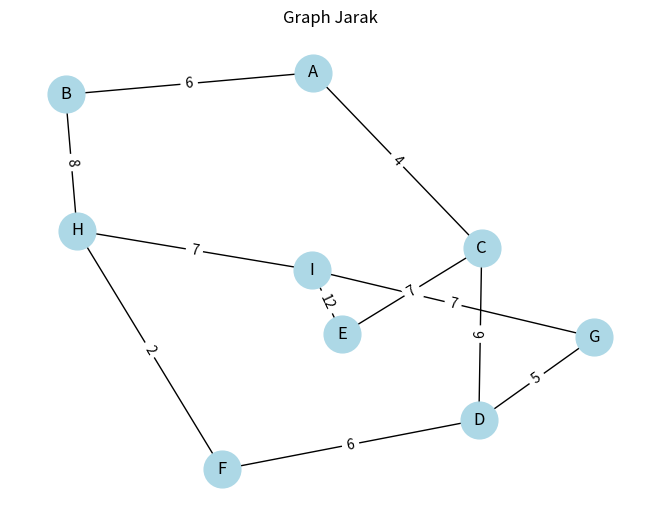

Reproduce this figure in Python.
import heapq
import networkx as nx
import matplotlib.pyplot as plt

def dijkstra(graph, start, end):
    distances = {node: float('infinity') for node in graph}
    previous_nodes = {node: None for node in graph}
    distances[start] = 0
    
    priority_queue = [(0, start)]
    
    while priority_queue:
        current_distance, current_node = heapq.heappop(priority_queue)
        
        if current_node == end:
            break
        
        if current_distance > distances[current_node]:
            continue
        
        for neighbor, weight in graph[current_node].items():
            distance = current_distance + weight
            
            if distance < distances[neighbor]:
                distances[neighbor] = distance
                previous_nodes[neighbor] = current_node
                heapq.heappush(priority_queue, (distance, neighbor))
    
    path = []
    current_node = end
    while current_node is not None:
        path.append(current_node)
        current_node = previous_nodes[current_node]
    path = path[::-1]
    
    return distances, path

# Definisikan graph berdasarkan soal
graph = {
    'A': {'B': 6, 'C': 4},
    'B': {'H': 8},
    'C': {'D': 6, 'E': 7},
    'D': {'G': 5, 'F': 6},
    'E': {'I': 12},
    'F': {'H': 2},
    'G': {'I': 7},
    'H': {'I': 7},
    'I': {}
}

# Cari jalur terpendek dari A ke I
distances, path = dijkstra(graph, 'A', 'I')
print(f"Jarak terpendek dari A ke I adalah {distances['I']} km")
print(f"Rute tercepat sesuai perhitungan adalah {' -> '.join(path)}")

# Visualisasi graph
G = nx.Graph()

# Tambahkan semua edges ke graph
for node, edges in graph.items():
    for neighbor, weight in edges.items():
        G.add_edge(node, neighbor, weight=weight)

# Gambar graph
pos = nx.spring_layout(G)
nx.draw(G, pos, with_labels=True, node_size=700, node_color='lightblue')
edge_labels = nx.get_edge_attributes(G, 'weight')
nx.draw_networkx_edge_labels(G, pos, edge_labels=edge_labels)
plt.title("Graph Jarak")
plt.show()
